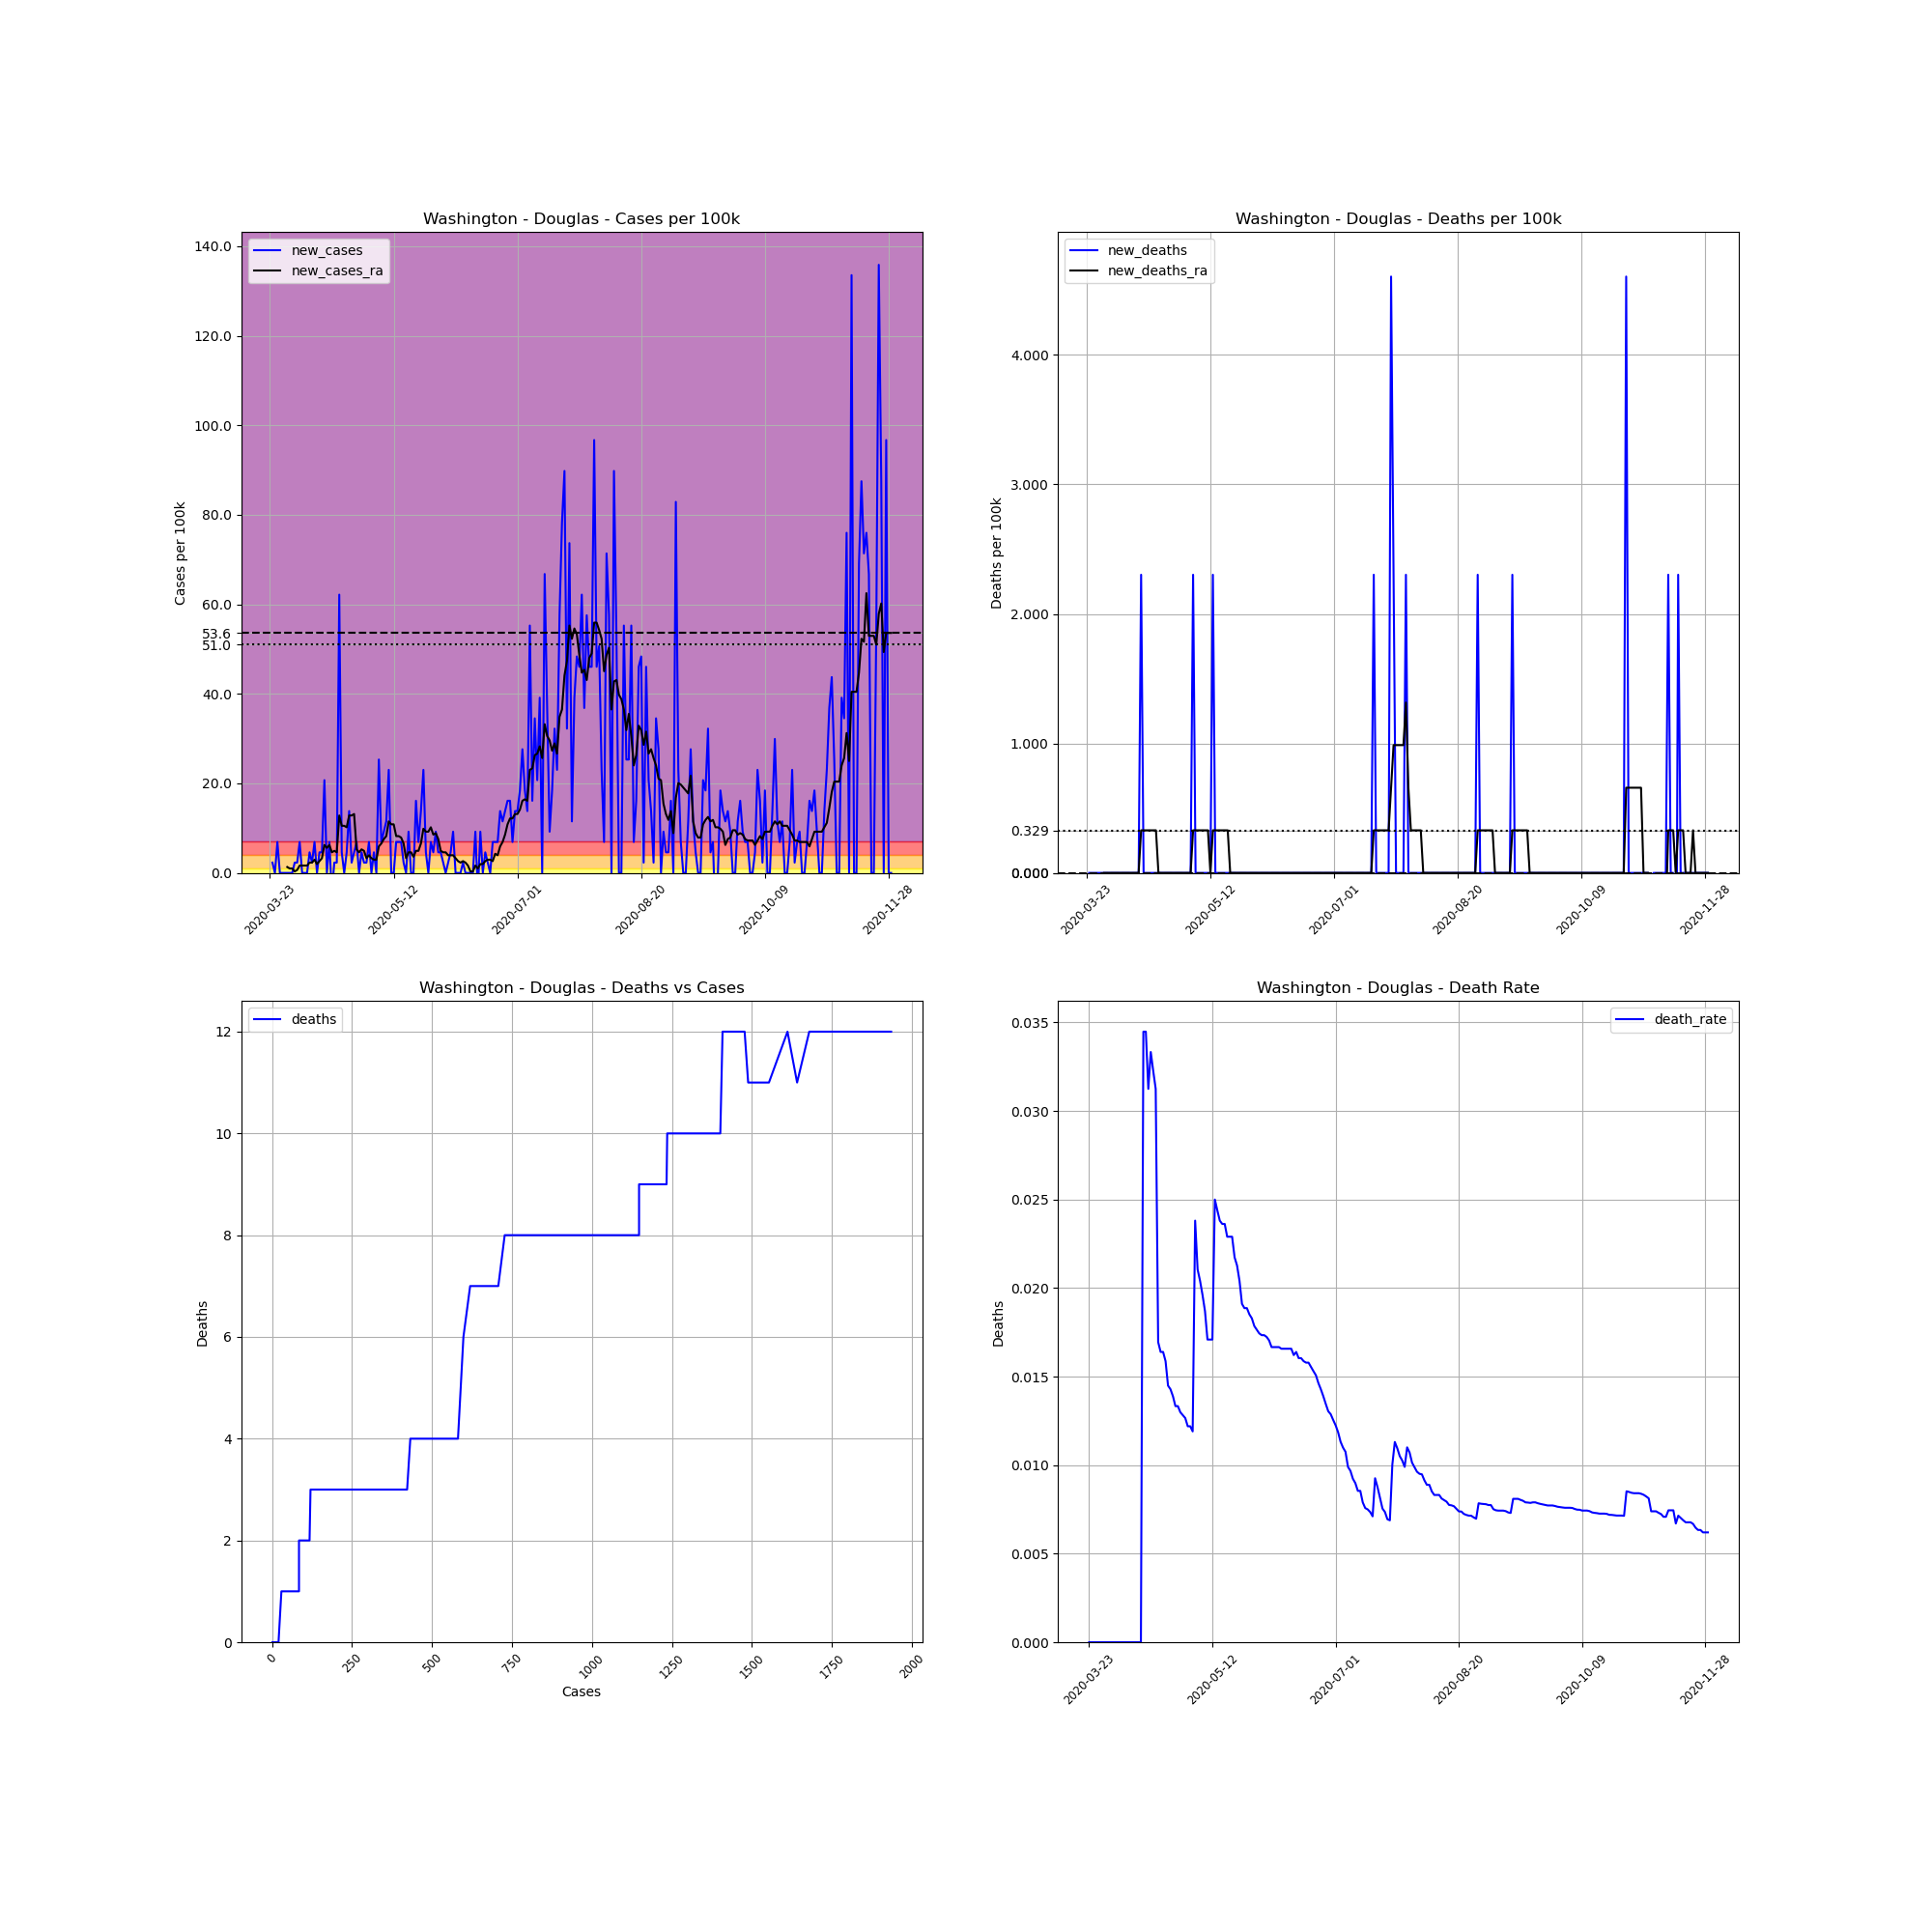

Data behind this chart, as committed beside it:
, date, county, state, fips, cases, deaths, COUNTY, STNAME, CTYNAME, POPESTIMATE2019, cases_per_100k, deaths_per_100k, death_rate, new_cases, new_deaths, new_cases_ra, new_deaths_ra
310513, 2020-03-23, Douglas, Washington, 53017, 1, 0.0, 17, Washington, Douglas, 43429, 2.303, 0.0, 0.0, , , , 
310514, 2020-03-24, Douglas, Washington, 53017, 2, 0.0, 17, Washington, Douglas, 43429, 4.605, 0.0, 0.0, 2.303, 0.0, , 
310515, 2020-03-25, Douglas, Washington, 53017, 2, 0.0, 17, Washington, Douglas, 43429, 4.605, 0.0, 0.0, 0.0, 0.0, , 
310516, 2020-03-26, Douglas, Washington, 53017, 5, 0.0, 17, Washington, Douglas, 43429, 11.51, 0.0, 0.0, 6.908, 0.0, , 
310517, 2020-03-27, Douglas, Washington, 53017, 5, 0.0, 17, Washington, Douglas, 43429, 11.51, 0.0, 0.0, 0.0, 0.0, , 
310518, 2020-03-28, Douglas, Washington, 53017, 5, 0.0, 17, Washington, Douglas, 43429, 11.51, 0.0, 0.0, 0.0, 0.0, , 
310519, 2020-03-29, Douglas, Washington, 53017, 5, 0.0, 17, Washington, Douglas, 43429, 11.51, 0.0, 0.0, 0.0, 0.0, , 
310520, 2020-03-30, Douglas, Washington, 53017, 5, 0.0, 17, Washington, Douglas, 43429, 11.51, 0.0, 0.0, 0.0, 0.0, 1.316, 0.0
310521, 2020-03-31, Douglas, Washington, 53017, 5, 0.0, 17, Washington, Douglas, 43429, 11.51, 0.0, 0.0, 0.0, 0.0, 0.9868, 0.0
310522, 2020-04-01, Douglas, Washington, 53017, 5, 0.0, 17, Washington, Douglas, 43429, 11.51, 0.0, 0.0, 0.0, 0.0, 0.9868, 0.0
310523, 2020-04-02, Douglas, Washington, 53017, 6, 0.0, 17, Washington, Douglas, 43429, 13.82, 0.0, 0.0, 2.303, 0.0, 0.3289, 0.0
310524, 2020-04-03, Douglas, Washington, 53017, 7, 0.0, 17, Washington, Douglas, 43429, 16.12, 0.0, 0.0, 2.303, 0.0, 0.6579, 0.0
310525, 2020-04-04, Douglas, Washington, 53017, 10, 0.0, 17, Washington, Douglas, 43429, 23.03, 0.0, 0.0, 6.908, 0.0, 1.645, 0.0
310526, 2020-04-05, Douglas, Washington, 53017, 10, 0.0, 17, Washington, Douglas, 43429, 23.03, 0.0, 0.0, 0.0, 0.0, 1.645, 0.0
310527, 2020-04-06, Douglas, Washington, 53017, 10, 0.0, 17, Washington, Douglas, 43429, 23.03, 0.0, 0.0, 0.0, 0.0, 1.645, 0.0
310528, 2020-04-07, Douglas, Washington, 53017, 10, 0.0, 17, Washington, Douglas, 43429, 23.03, 0.0, 0.0, 0.0, 0.0, 1.645, 0.0
310529, 2020-04-08, Douglas, Washington, 53017, 12, 0.0, 17, Washington, Douglas, 43429, 27.63, 0.0, 0.0, 4.605, 0.0, 2.303, 0.0
310530, 2020-04-09, Douglas, Washington, 53017, 13, 0.0, 17, Washington, Douglas, 43429, 29.93, 0.0, 0.0, 2.303, 0.0, 2.303, 0.0
310531, 2020-04-10, Douglas, Washington, 53017, 16, 0.0, 17, Washington, Douglas, 43429, 36.84, 0.0, 0.0, 6.908, 0.0, 2.96, 0.0
310532, 2020-04-11, Douglas, Washington, 53017, 16, 0.0, 17, Washington, Douglas, 43429, 36.84, 0.0, 0.0, 0.0, 0.0, 1.974, 0.0
310533, 2020-04-12, Douglas, Washington, 53017, 18, 0.0, 17, Washington, Douglas, 43429, 41.45, 0.0, 0.0, 4.605, 0.0, 2.632, 0.0
310534, 2020-04-13, Douglas, Washington, 53017, 20, 0.0, 17, Washington, Douglas, 43429, 46.05, 0.0, 0.0, 4.605, 0.0, 3.289, 0.0
310535, 2020-04-14, Douglas, Washington, 53017, 29, 1.0, 17, Washington, Douglas, 43429, 66.78, 2.303, 0.03448, 20.72, 2.303, 6.25, 0.3289
310536, 2020-04-15, Douglas, Washington, 53017, 29, 1.0, 17, Washington, Douglas, 43429, 66.78, 2.303, 0.03448, 0.0, 0.0, 5.592, 0.3289
310537, 2020-04-16, Douglas, Washington, 53017, 32, 1.0, 17, Washington, Douglas, 43429, 73.68, 2.303, 0.03125, 6.908, 0.0, 6.25, 0.3289
310538, 2020-04-17, Douglas, Washington, 53017, 30, 1.0, 17, Washington, Douglas, 43429, 69.08, 2.303, 0.03333, -4.605, 0.0, 4.605, 0.3289
310539, 2020-04-18, Douglas, Washington, 53017, 31, 1.0, 17, Washington, Douglas, 43429, 71.38, 2.303, 0.03226, 2.303, 0.0, 4.934, 0.3289
310540, 2020-04-19, Douglas, Washington, 53017, 32, 1.0, 17, Washington, Douglas, 43429, 73.68, 2.303, 0.03125, 2.303, 0.0, 4.605, 0.3289
310541, 2020-04-20, Douglas, Washington, 53017, 59, 1.0, 17, Washington, Douglas, 43429, 135.9, 2.303, 0.01695, 62.17, 0.0, 12.83, 0.3289
310542, 2020-04-21, Douglas, Washington, 53017, 61, 1.0, 17, Washington, Douglas, 43429, 140.5, 2.303, 0.01639, 4.605, 0.0, 10.53, 0.0
310543, 2020-04-22, Douglas, Washington, 53017, 61, 1.0, 17, Washington, Douglas, 43429, 140.5, 2.303, 0.01639, 0.0, 0.0, 10.53, 0.0
310544, 2020-04-23, Douglas, Washington, 53017, 63, 1.0, 17, Washington, Douglas, 43429, 145.1, 2.303, 0.01587, 4.605, 0.0, 10.2, 0.0
310545, 2020-04-24, Douglas, Washington, 53017, 69, 1.0, 17, Washington, Douglas, 43429, 158.9, 2.303, 0.01449, 13.82, 0.0, 12.83, 0.0
310546, 2020-04-25, Douglas, Washington, 53017, 70, 1.0, 17, Washington, Douglas, 43429, 161.2, 2.303, 0.01429, 2.303, 0.0, 12.83, 0.0
310547, 2020-04-26, Douglas, Washington, 53017, 72, 1.0, 17, Washington, Douglas, 43429, 165.8, 2.303, 0.01389, 4.605, 0.0, 13.16, 0.0
310548, 2020-04-27, Douglas, Washington, 53017, 75, 1.0, 17, Washington, Douglas, 43429, 172.7, 2.303, 0.01333, 6.908, 0.0, 5.263, 0.0
310549, 2020-04-28, Douglas, Washington, 53017, 75, 1.0, 17, Washington, Douglas, 43429, 172.7, 2.303, 0.01333, 0.0, 0.0, 4.605, 0.0
310550, 2020-04-29, Douglas, Washington, 53017, 77, 1.0, 17, Washington, Douglas, 43429, 177.3, 2.303, 0.01299, 4.605, 0.0, 5.263, 0.0
310551, 2020-04-30, Douglas, Washington, 53017, 78, 1.0, 17, Washington, Douglas, 43429, 179.6, 2.303, 0.01282, 2.303, 0.0, 4.934, 0.0
310552, 2020-05-01, Douglas, Washington, 53017, 79, 1.0, 17, Washington, Douglas, 43429, 181.9, 2.303, 0.01266, 2.303, 0.0, 3.289, 0.0
310553, 2020-05-02, Douglas, Washington, 53017, 82, 1.0, 17, Washington, Douglas, 43429, 188.8, 2.303, 0.0122, 6.908, 0.0, 3.947, 0.0
310554, 2020-05-03, Douglas, Washington, 53017, 82, 1.0, 17, Washington, Douglas, 43429, 188.8, 2.303, 0.0122, 0.0, 0.0, 3.289, 0.0
310555, 2020-05-04, Douglas, Washington, 53017, 84, 1.0, 17, Washington, Douglas, 43429, 193.4, 2.303, 0.0119, 4.605, 0.0, 2.96, 0.0
310556, 2020-05-05, Douglas, Washington, 53017, 84, 2.0, 17, Washington, Douglas, 43429, 193.4, 4.605, 0.02381, 0.0, 2.303, 2.96, 0.3289
310557, 2020-05-06, Douglas, Washington, 53017, 95, 2.0, 17, Washington, Douglas, 43429, 218.7, 4.605, 0.02105, 25.33, 0.0, 5.921, 0.3289
310558, 2020-05-07, Douglas, Washington, 53017, 98, 2.0, 17, Washington, Douglas, 43429, 225.7, 4.605, 0.02041, 6.908, 0.0, 6.579, 0.3289
310559, 2020-05-08, Douglas, Washington, 53017, 102, 2.0, 17, Washington, Douglas, 43429, 234.9, 4.605, 0.01961, 9.21, 0.0, 7.566, 0.3289
310560, 2020-05-09, Douglas, Washington, 53017, 107, 2.0, 17, Washington, Douglas, 43429, 246.4, 4.605, 0.01869, 11.51, 0.0, 8.224, 0.3289
310561, 2020-05-10, Douglas, Washington, 53017, 117, 2.0, 17, Washington, Douglas, 43429, 269.4, 4.605, 0.01709, 23.03, 0.0, 11.51, 0.3289
310562, 2020-05-11, Douglas, Washington, 53017, 117, 2.0, 17, Washington, Douglas, 43429, 269.4, 4.605, 0.01709, 0.0, 0.0, 10.86, 0.3289
310563, 2020-05-12, Douglas, Washington, 53017, 117, 2.0, 17, Washington, Douglas, 43429, 269.4, 4.605, 0.01709, 0.0, 0.0, 10.86, 0.0
310564, 2020-05-13, Douglas, Washington, 53017, 120, 3.0, 17, Washington, Douglas, 43429, 276.3, 6.908, 0.025, 6.908, 2.303, 8.224, 0.3289
310565, 2020-05-14, Douglas, Washington, 53017, 123, 3.0, 17, Washington, Douglas, 43429, 283.2, 6.908, 0.02439, 6.908, 0.0, 8.224, 0.3289
310566, 2020-05-15, Douglas, Washington, 53017, 126, 3.0, 17, Washington, Douglas, 43429, 290.1, 6.908, 0.02381, 6.908, 0.0, 7.895, 0.3289
310567, 2020-05-16, Douglas, Washington, 53017, 127, 3.0, 17, Washington, Douglas, 43429, 292.4, 6.908, 0.02362, 2.303, 0.0, 6.579, 0.3289
310568, 2020-05-17, Douglas, Washington, 53017, 127, 3.0, 17, Washington, Douglas, 43429, 292.4, 6.908, 0.02362, 0.0, 0.0, 3.289, 0.3289
310569, 2020-05-18, Douglas, Washington, 53017, 131, 3.0, 17, Washington, Douglas, 43429, 301.6, 6.908, 0.0229, 9.21, 0.0, 4.605, 0.3289
310570, 2020-05-19, Douglas, Washington, 53017, 131, 3.0, 17, Washington, Douglas, 43429, 301.6, 6.908, 0.0229, 0.0, 0.0, 4.605, 0.3289
310571, 2020-05-20, Douglas, Washington, 53017, 131, 3.0, 17, Washington, Douglas, 43429, 301.6, 6.908, 0.0229, 0.0, 0.0, 3.618, 0.0
310572, 2020-05-21, Douglas, Washington, 53017, 138, 3.0, 17, Washington, Douglas, 43429, 317.8, 6.908, 0.02174, 16.12, 0.0, 4.934, 0.0
... 192 more rows
